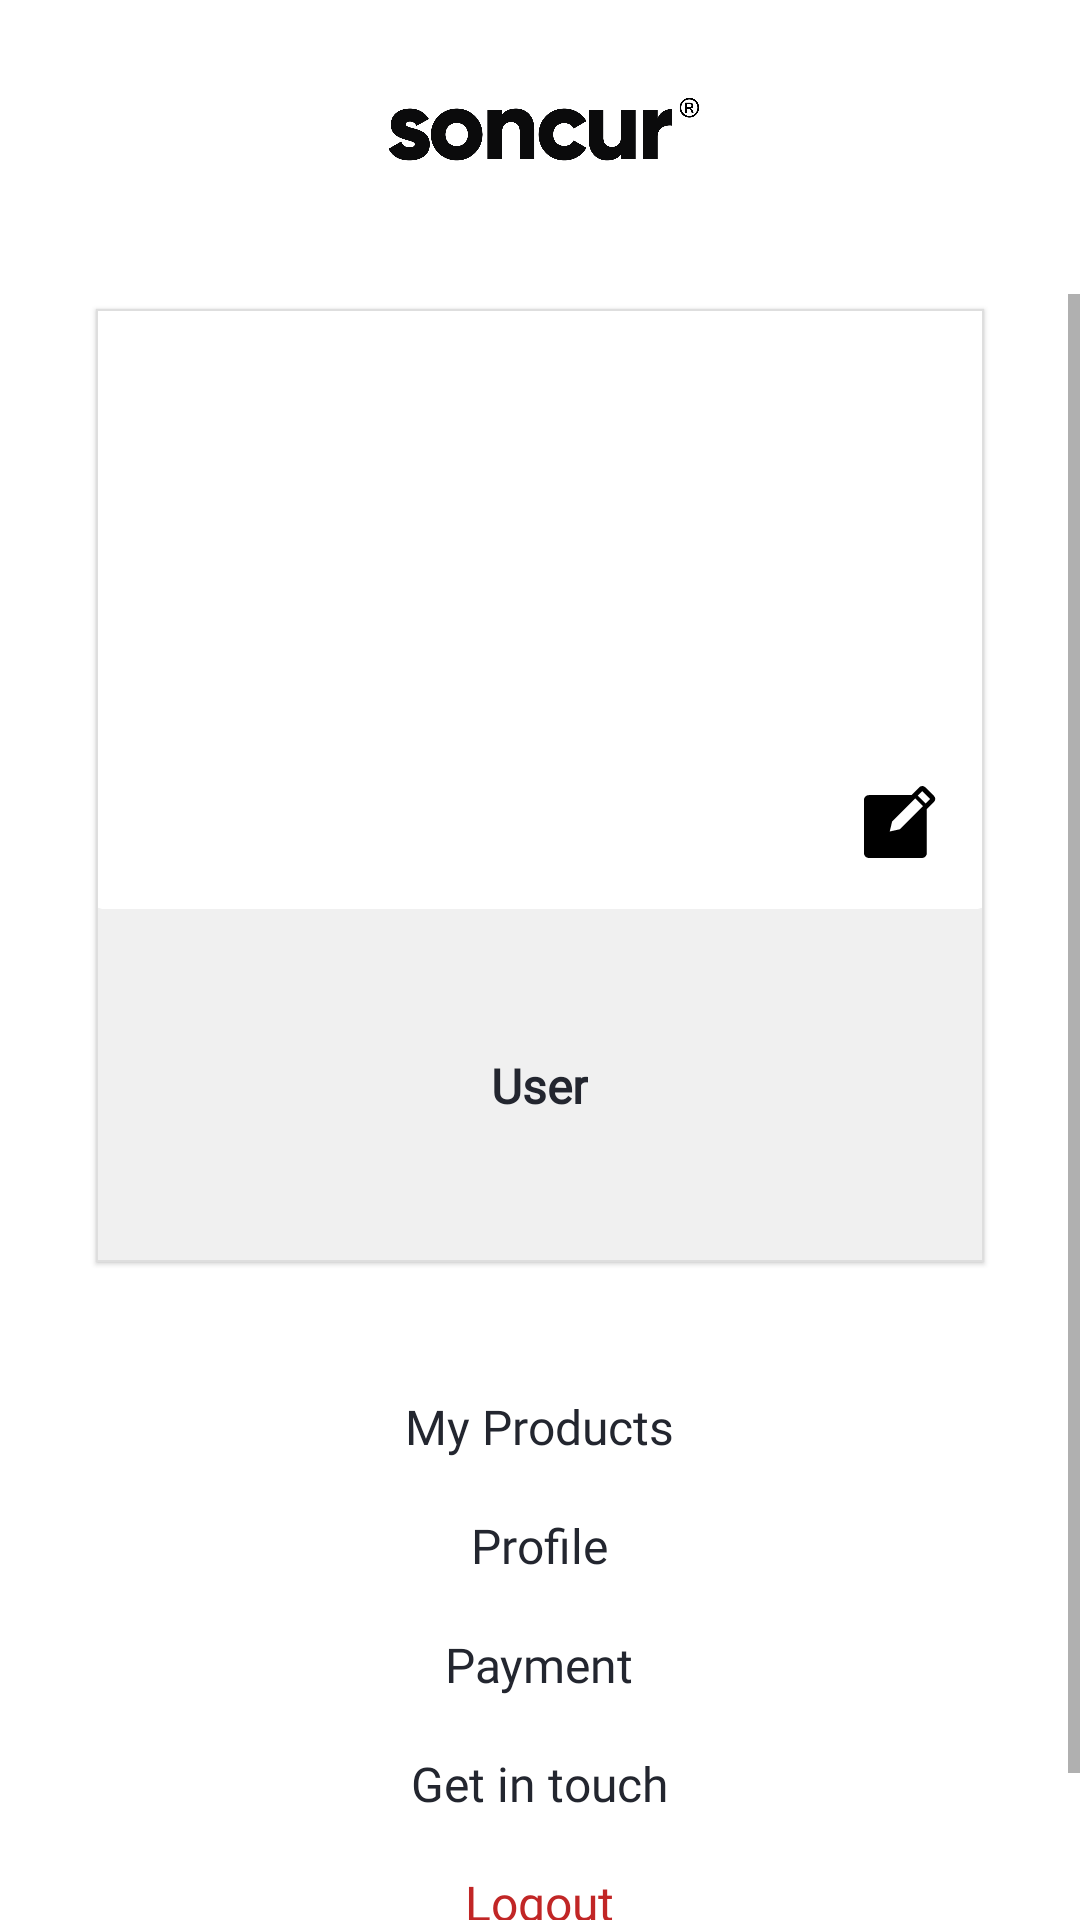

Reconstruct the res/layout file that produces this screen, plus the resources it refers to.
<!-- AndroidManifest.xml: application theme Theme.Soncur -->
<!-- res/layout/profile_fragment.xml -->
<?xml version="1.0" encoding="utf-8"?>
<LinearLayout xmlns:android="http://schemas.android.com/apk/res/android"
    android:layout_width="match_parent"
    android:layout_height="match_parent"
    android:orientation="vertical"
    xmlns:app="http://schemas.android.com/apk/res-auto">

        <ImageView
            android:layout_width="111dp"
            android:layout_height="22dp"
            android:layout_marginTop="32dp"
            android:layout_gravity="center"
            android:layout_marginBottom="44dp"
            android:src="@drawable/secondry_logo_2"/>


    <ScrollView
        android:layout_width="match_parent"
        android:layout_height="match_parent">
        <LinearLayout
            android:layout_width="match_parent"
            android:layout_height="match_parent"
            android:orientation="vertical">

            <com.google.android.material.card.MaterialCardView
                android:layout_width="match_parent"
                android:layout_height="wrap_content"
                android:layout_marginHorizontal="32dp"
                app:cardBackgroundColor="#F0F0F0"
                app:cardElevation="1dp"
                android:elevation="1dp"
                android:layout_gravity="center"
                app:strokeColor="#DEDEDE"
                app:strokeWidth="0.5dp"
                app:cardCornerRadius="0dp"
                android:layout_marginVertical="5dp">
                <LinearLayout
                    android:layout_width="match_parent"
                    android:layout_height="wrap_content"
                    android:orientation="vertical">

                    <androidx.cardview.widget.CardView
                        android:layout_width="match_parent"
                        android:layout_height="200dp"
                        android:elevation="0dp"
                        app:cardElevation="0dp"
                        android:background="@color/white">
                        <RelativeLayout
                            android:layout_width="match_parent"
                            android:layout_height="200dp"
                            android:orientation="vertical"
                            android:gravity="center"
                            android:layout_gravity="center">

                            <ImageView
                                android:id="@+id/profile_image"
                                android:layout_width="match_parent"
                                android:layout_height="200dp"
                                android:layout_gravity="center"
                                android:scaleType="centerCrop" />


                            <ImageView
                                android:id="@+id/edit_button"
                                android:layout_width="24dp"
                                android:layout_height="24dp"
                                android:layout_alignParentEnd="true"
                                android:layout_alignParentBottom="true"
                                android:layout_gravity="center"
                                android:layout_marginEnd="16dp"
                                android:layout_marginBottom="17dp"
                                android:src="@drawable/ic_edit_profile" />

                            <ProgressBar
                                android:id="@+id/progress_profile2"
                                android:layout_width="wrap_content"
                                android:layout_height="wrap_content"
                                android:visibility="gone"
                                android:layout_centerHorizontal="true"
                                android:layout_centerVertical="true"
                                />

                        </RelativeLayout>
                    </androidx.cardview.widget.CardView>
                    <LinearLayout
                        android:layout_width="match_parent"
                        android:layout_height="match_parent"
                        android:orientation="vertical"
                        android:layout_weight="3.5">
                        <TextView
                            android:id="@+id/user_name"
                            android:layout_width="wrap_content"
                            android:layout_height="wrap_content"
                            android:text="User"
                            android:padding="48dp"
                            android:fontFamily="@font/poppins_regular"
                            android:textColor="#23262F"
                            android:textSize="16sp"
                            android:textStyle="bold"
                            android:layout_gravity="center" />
                    </LinearLayout>
                </LinearLayout>

            </com.google.android.material.card.MaterialCardView>
            <RelativeLayout
                android:layout_width="match_parent"
                android:layout_height="match_parent"
                android:layout_gravity="bottom"
                android:gravity="bottom">

                <LinearLayout
                    android:layout_width="match_parent"
                    android:layout_height="match_parent"
                    android:orientation="vertical">

                    <TextView
                        android:id="@+id/my_products"
                        android:layout_width="wrap_content"
                        android:layout_height="wrap_content"
                        android:text="My Products"
                        android:layout_marginBottom="9dp"
                        android:layout_marginHorizontal="9dp"
                        android:layout_marginTop="39dp"
                        android:textColor="#23262F"
                        android:layout_gravity="center"
                        android:textAllCaps="false"
                        android:textSize="16sp"
                        android:textStyle="normal"
                        android:fontFamily="@font/poppins_regular" />

                    <TextView
                        android:id="@+id/my_profile"
                        android:layout_width="wrap_content"
                        android:layout_height="wrap_content"
                        android:text="Profile"
                        android:layout_margin="9dp"
                        android:textColor="#23262F"
                        android:layout_gravity="center"
                        android:textAllCaps="false"
                        android:textSize="16sp"
                        android:textStyle="normal"
                        android:fontFamily="@font/poppins_regular" />

                    <TextView
                        android:id="@+id/my_payment"
                        android:layout_width="wrap_content"
                        android:layout_height="wrap_content"
                        android:text="Payment"
                        android:layout_margin="9dp"
                        android:textColor="#23262F"
                        android:layout_gravity="center"
                        android:textAllCaps="false"
                        android:textSize="16sp"
                        android:textStyle="normal"
                        android:fontFamily="@font/poppins_regular" />

                    <TextView
                        android:id="@+id/my_get_in_touch"
                        android:layout_width="wrap_content"
                        android:layout_height="wrap_content"
                        android:text="Get in touch"
                        android:layout_margin="9dp"
                        android:textColor="#23262F"
                        android:layout_gravity="center"
                        android:textAllCaps="false"
                        android:textSize="16sp"
                        android:textStyle="normal"
                        android:fontFamily="@font/poppins_regular" />

                    <TextView
                        android:id="@+id/logout_button"
                        android:layout_width="wrap_content"
                        android:layout_height="wrap_content"
                        android:text="Logout"
                        android:layout_marginBottom="49dp"
                        android:layout_marginHorizontal="9dp"
                        android:layout_marginTop="9dp"
                        android:textColor="#C12626"
                        android:layout_gravity="center"
                        android:textAllCaps="false"
                        android:textSize="16sp"
                        android:textStyle="normal"
                        android:fontFamily="@font/poppins_regular" />


                </LinearLayout>


                <ProgressBar
                    android:id="@+id/progress_profile"
                    android:layout_width="wrap_content"
                    android:visibility="gone"
                    android:layout_height="wrap_content"
                    android:layout_centerHorizontal="true"
                    android:layout_centerVertical="true"
                    />

            </RelativeLayout>
        </LinearLayout>
    </ScrollView>


</LinearLayout>
<!-- resources referenced by this layout -->
<resources>
  <!-- drawable ic_edit_profile (drawable) -->
  <vector xmlns:android="http://schemas.android.com/apk/res/android"
      android:width="24dp"
      android:height="24dp"
      android:viewportWidth="24"
      android:viewportHeight="24">
    <path
        android:pathData="M23.361,3.361L20.381,0.381C20.124,0.136 19.784,0 19.43,0C19.076,0 18.736,0.136 18.479,0.381L15.829,3.039H1.611C1.184,3.039 0.774,3.209 0.472,3.511C0.17,3.813 0,4.223 0,4.65V22.372C0,22.799 0.17,23.209 0.472,23.511C0.774,23.814 1.184,23.983 1.611,23.983H19.333C19.761,23.983 20.17,23.814 20.473,23.511C20.775,23.209 20.944,22.799 20.944,22.372V7.679L23.361,5.262C23.613,5.01 23.754,4.668 23.754,4.312C23.754,3.955 23.613,3.613 23.361,3.361ZM11.946,14.421L8.571,15.17L9.377,11.828L17.07,4.118L19.672,6.72L11.946,14.421ZM20.542,5.802L17.94,3.2L19.43,1.71L22.032,4.312L20.542,5.802Z"
        android:fillColor="#000000"/>
  </vector>
  <!-- drawable secondry_logo_2: png bitmap (drawable, 93330 bytes) -->
  <style name="Theme.Soncur" parent="Theme.MaterialComponents.Light.NoActionBar">
          
          <item name="colorPrimary">@color/black</item>
          <item name="colorPrimaryVariant">@color/white</item>
          <item name="colorOnPrimary">@color/white</item>
          
          <item name="colorSecondary">#000000</item>
          <item name="colorSecondaryVariant">@color/white</item>
          <item name="colorOnSecondary">@color/white</item>
          
          <item name="android:statusBarColor" tools:targetApi="l">?attr/colorPrimaryVariant</item>
          
          <item name="android:windowLightStatusBar" tools:targetApi="m">?attr/colorPrimaryVariant</item>
      </style>
  <!-- not gathered from this repository: default colours our renderer supplied (Android Studio template values) -->
  <color name="black">#FF000000</color>
  <color name="white">#FFFFFFFF</color>
</resources>
